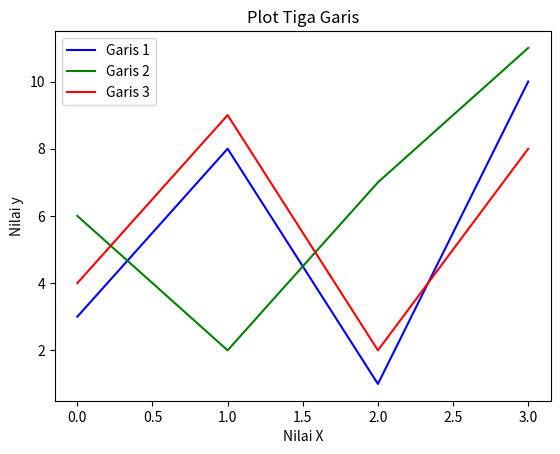

Reproduce this figure in Python.
import matplotlib.pyplot as plt
import numpy as np

y1 = np.array([3, 8, 1, 10])
y2 = np.array([6, 2, 7, 11])
y3 = np.array([4, 9, 2, 8])

plt.plot(y1, label='Garis 1', color='blue')
plt.plot(y2, label='Garis 2', color='green')
plt.plot(y3, label='Garis 3', color='red')

plt.title('Plot Tiga Garis')
plt.xlabel('Nilai X')
plt.ylabel('Nilai y')

plt.legend()
plt.show()
